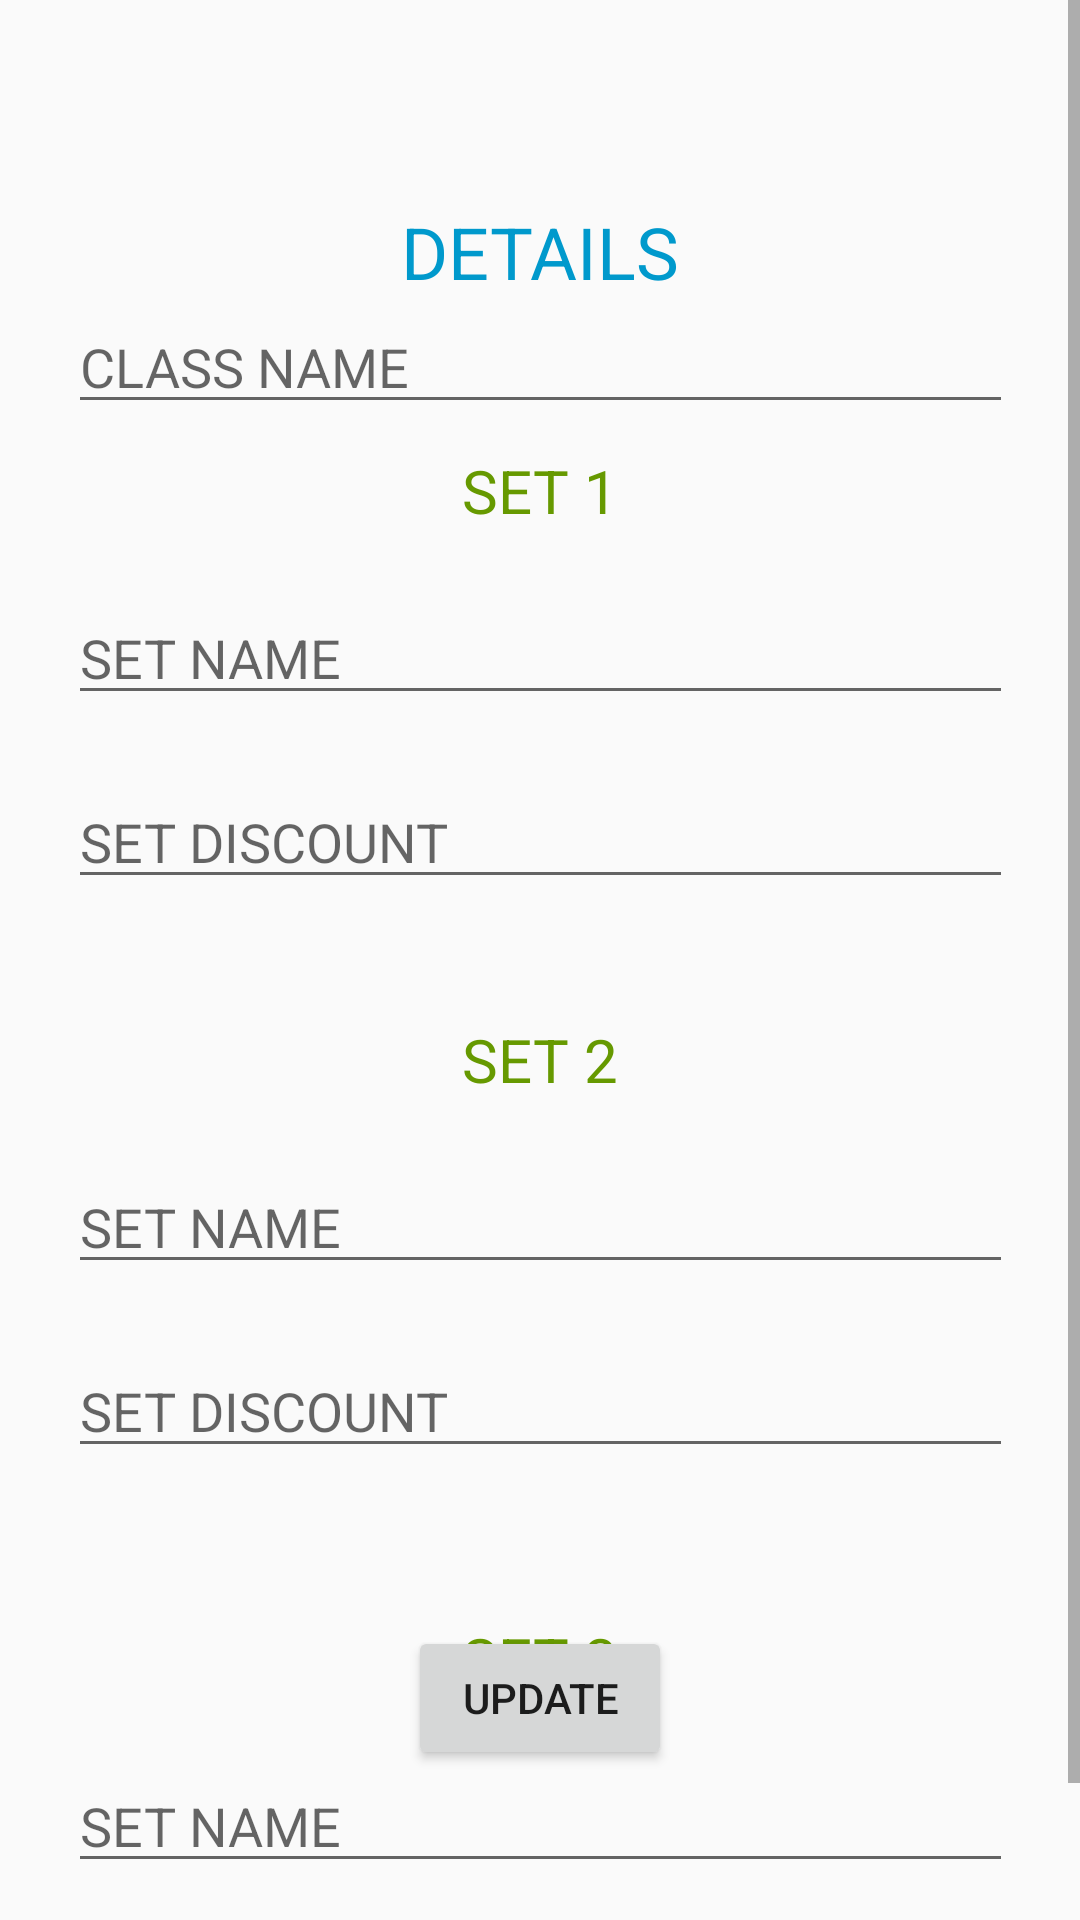

This screen was rendered from an Android layout file. Write that file and the resources it references.
<!-- AndroidManifest.xml: application theme AppTheme -->
<!-- res/layout/showallclass.xml -->
<?xml version="1.0" encoding="utf-8"?>
<androidx.constraintlayout.widget.ConstraintLayout xmlns:android="http://schemas.android.com/apk/res/android"
    android:layout_width="match_parent"
    android:layout_height="match_parent"
    xmlns:app="http://schemas.android.com/apk/res-auto">
    <ScrollView
        android:layout_width="match_parent"
        android:layout_height="match_parent">
        <androidx.constraintlayout.widget.ConstraintLayout
            android:layout_width="match_parent"
            android:layout_height="wrap_content">
        <TextView
            android:layout_width="wrap_content"
            android:layout_height="wrap_content"
            android:text="DETAILS"
            android:textColor="@android:color/holo_blue_dark"
            app:layout_constraintStart_toStartOf="parent"
            app:layout_constraintEnd_toEndOf="parent"
            app:layout_constraintBottom_toTopOf="@id/llshowfield1"
            android:layout_marginBottom="50dp"
            android:textSize="24sp"/>
            <EditText
                android:layout_width="wrap_content"
                android:layout_height="wrap_content"
                android:hint="CLASS NAME"
                android:textColor="@android:color/holo_red_light"
                app:layout_constraintStart_toStartOf="parent"
                app:layout_constraintEnd_toEndOf="parent"
                app:layout_constraintTop_toTopOf="parent"
                android:id="@+id/etshowclassname"
                android:layout_marginTop="100dp"
                android:ems="15"/>
    <LinearLayout
        android:layout_width="wrap_content"
        android:layout_height="wrap_content"
        android:orientation="vertical"
        app:layout_constraintStart_toStartOf="parent"
        app:layout_constraintEnd_toEndOf="parent"
        app:layout_constraintTop_toTopOf="parent"
        android:layout_marginTop="150dp"
        android:id="@+id/llshowfield1">
        <TextView
            android:layout_width="wrap_content"
            android:layout_height="wrap_content"
            android:text="SET 1"
            android:textSize="20sp"
            android:layout_gravity="center"
            android:textColor="@android:color/holo_green_dark"/>
        <EditText
            android:layout_width="wrap_content"
            android:layout_height="wrap_content"
            android:hint="SET NAME"
            android:ems="15"
            android:id="@+id/etshowfldname1"
            android:inputType="textPersonName"
            android:layout_marginTop="20dp"/>
        <EditText
            android:layout_marginTop="20dp"
            android:layout_width="wrap_content"
            android:layout_height="wrap_content"
            android:hint="SET DISCOUNT"
            android:ems="15"
            android:id="@+id/etshowflddis1"
            android:inputType="textPersonName"/>
    </LinearLayout>
    <LinearLayout
        android:layout_width="wrap_content"
        android:layout_height="wrap_content"
        android:orientation="vertical"
        app:layout_constraintStart_toStartOf="parent"
        app:layout_constraintEnd_toEndOf="parent"
        app:layout_constraintTop_toBottomOf="@id/llshowfield1"
        android:layout_marginTop="40dp"
        android:id="@+id/llshowfield2">
        <TextView
            android:layout_width="wrap_content"
            android:layout_height="wrap_content"
            android:text="SET 2"
            android:textSize="20sp"
            android:layout_gravity="center"
            android:textColor="@android:color/holo_green_dark"/>
        <EditText
            android:layout_width="wrap_content"
            android:layout_height="wrap_content"
            android:hint="SET NAME"
            android:ems="15"
            android:id="@+id/etshowfldname2"
            android:inputType="textPersonName"
            android:layout_marginTop="20dp"/>
        <EditText
            android:layout_marginTop="20dp"
            android:layout_width="wrap_content"
            android:layout_height="wrap_content"
            android:hint="SET DISCOUNT"
            android:ems="15"
            android:id="@+id/etshowflddis2"
            android:inputType="textPersonName"/>
    </LinearLayout>
    <LinearLayout
        android:layout_width="wrap_content"
        android:layout_height="wrap_content"
        android:orientation="vertical"
        app:layout_constraintStart_toStartOf="parent"
        app:layout_constraintEnd_toEndOf="parent"
        app:layout_constraintTop_toBottomOf="@id/llshowfield2"
        android:layout_marginTop="50dp"
        android:id="@+id/llshowfield3">
        <TextView
            android:layout_width="wrap_content"
            android:layout_height="wrap_content"
            android:text="SET 3"
            android:textSize="20sp"
            android:layout_gravity="center"
            android:textColor="@android:color/holo_green_dark"/>
        <EditText
            android:layout_width="wrap_content"
            android:layout_height="wrap_content"
            android:hint="SET NAME"
            android:ems="15"
            android:id="@+id/etshowfldname3"
            android:inputType="textPersonName"
            android:layout_marginTop="20dp"/>
        <EditText
            android:layout_marginTop="20dp"
            android:layout_width="wrap_content"
            android:layout_height="wrap_content"
            android:hint="SET DISCOUNT"
            android:ems="15"
            android:id="@+id/etshowflddis3"
            android:inputType="textPersonName"/>
    </LinearLayout>
        </androidx.constraintlayout.widget.ConstraintLayout>
    </ScrollView>
    <Button
        android:layout_width="wrap_content"
        android:layout_height="wrap_content"
        android:text="UPDATE"
        app:layout_constraintStart_toStartOf="parent"
        app:layout_constraintEnd_toEndOf="parent"
        app:layout_constraintBottom_toBottomOf="parent"
        android:id="@+id/btupdateclassname"
        android:layout_marginBottom="50dp"/>
</androidx.constraintlayout.widget.ConstraintLayout>
<!-- resources referenced by this layout -->
<resources>
  <style name="AppTheme" parent="Theme.AppCompat.Light.DarkActionBar">
          
          <item name="colorPrimary">@color/colorPrimary</item>
          <item name="colorPrimaryDark">@color/colorPrimaryDark</item>
          <item name="colorAccent">@color/colorAccent</item>
      </style>
  <color name="colorPrimary">#6200EE</color>
  <color name="colorPrimaryDark">#3700B3</color>
  <color name="colorAccent">#03DAC5</color>
</resources>
